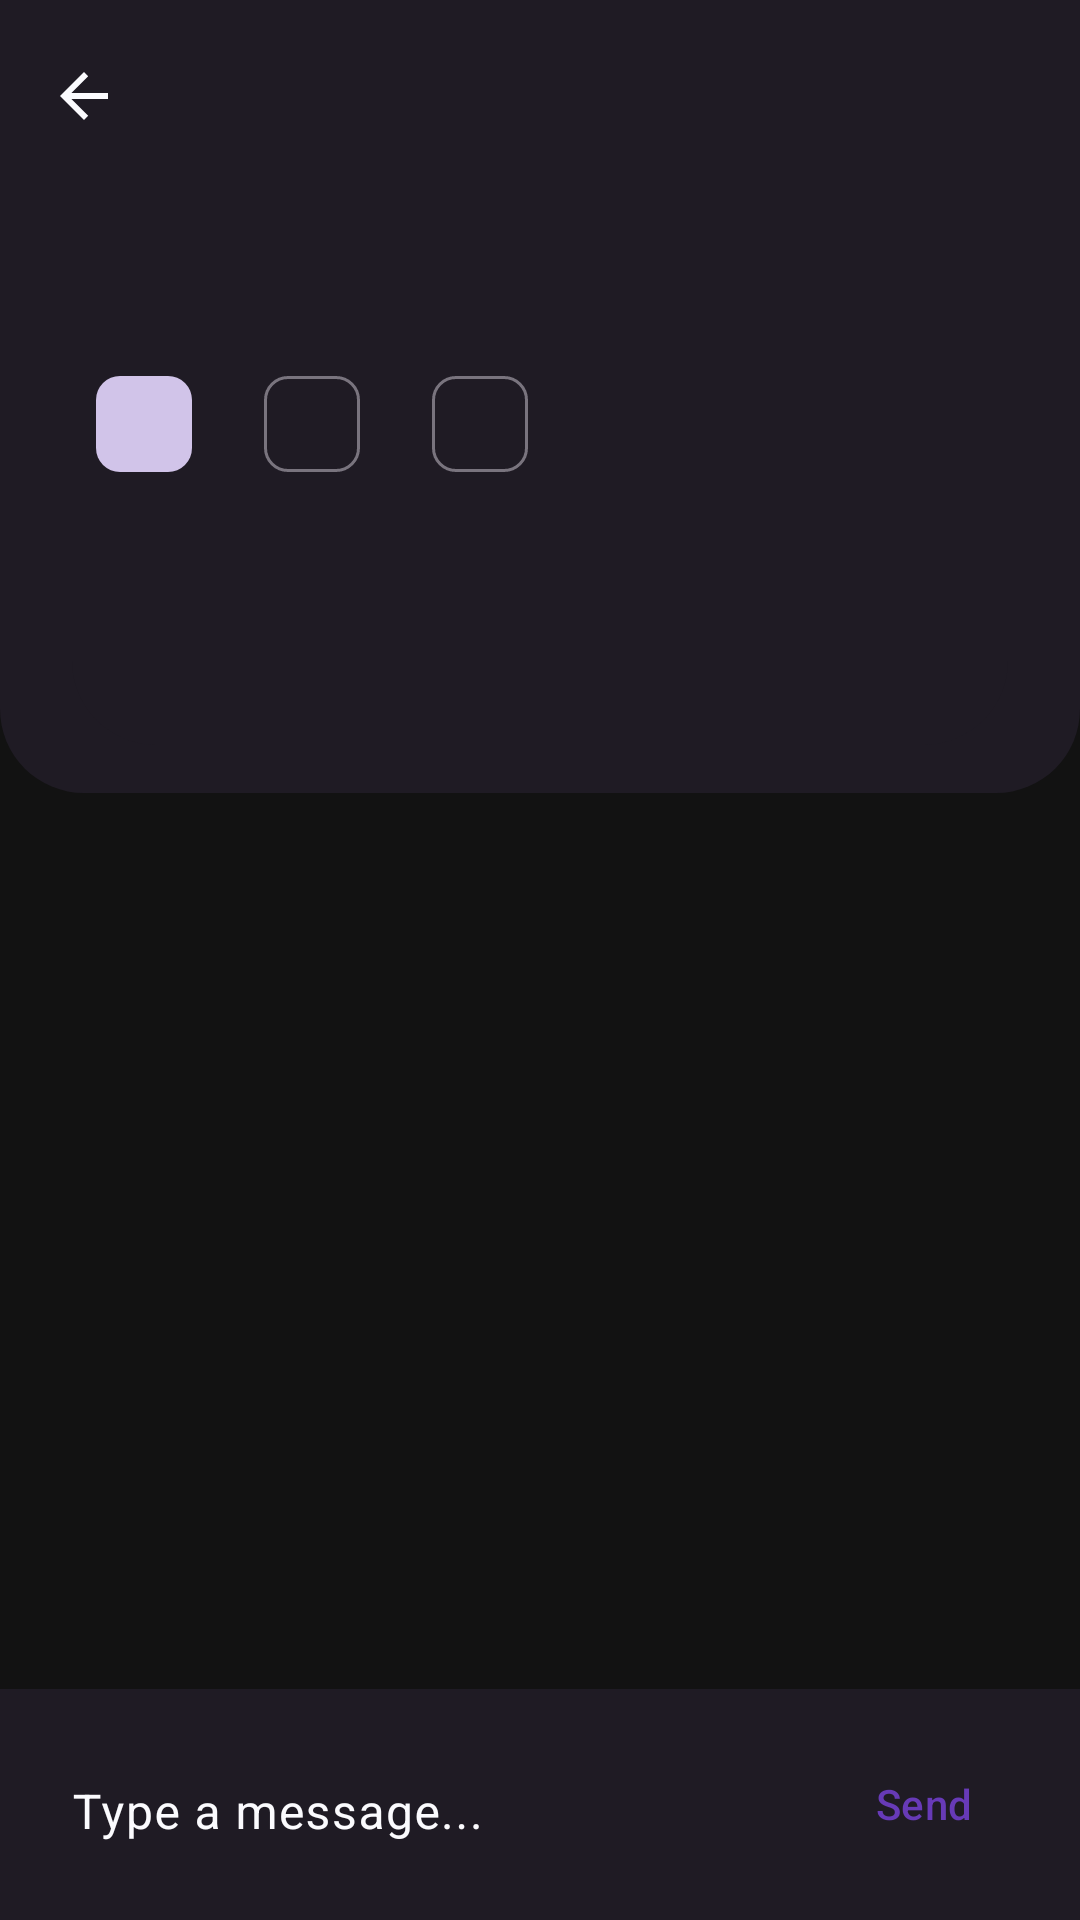

This screen was rendered from an Android layout file. Write that file and the resources it references.
<!-- AndroidManifest.xml: activity theme Theme.Octopus -->
<!-- res/layout/activity_task_detail.xml -->
<?xml version="1.0" encoding="utf-8"?>
<androidx.coordinatorlayout.widget.CoordinatorLayout xmlns:android="http://schemas.android.com/apk/res/android"
    xmlns:app="http://schemas.android.com/apk/res-auto"
    xmlns:tools="http://schemas.android.com/tools"
    android:layout_width="match_parent"
    android:layout_height="match_parent"
    android:background="?android:attr/colorBackground">

    <com.google.android.material.appbar.AppBarLayout
        android:layout_width="match_parent"
        android:layout_height="wrap_content"
        android:fitsSystemWindows="true"
        android:background="@drawable/bg_appbar_bottom_rounded"
        app:elevation="0dp">

        <com.google.android.material.appbar.CollapsingToolbarLayout
            android:layout_width="match_parent"
            android:layout_height="wrap_content"
            app:layout_scrollFlags="scroll|exitUntilCollapsed">

            <com.google.android.material.appbar.MaterialToolbar
                android:id="@+id/toolbar"
                android:layout_width="match_parent"
                android:layout_height="?attr/actionBarSize"
                app:layout_collapseMode="pin"
                app:navigationIcon="?attr/homeAsUpIndicator" />

            <LinearLayout
                android:layout_width="match_parent"
                android:layout_height="wrap_content"
                android:orientation="vertical"
                android:paddingHorizontal="24dp"
                android:paddingTop="?attr/actionBarSize"
                android:paddingBottom="16dp">

                <TextView
                    android:id="@+id/detailTitle"
                    android:layout_width="match_parent"
                    android:layout_height="wrap_content"
                    tools:text="Session Title"
                    android:textAppearance="?attr/textAppearanceHeadlineMedium"
                    android:textStyle="bold"
                    android:layout_marginBottom="16dp"
                    android:textIsSelectable="true" />

                <HorizontalScrollView
                    android:layout_width="match_parent"
                    android:layout_height="wrap_content"
                    android:scrollbars="none"
                    android:layout_marginBottom="16dp">

                    <LinearLayout
                        android:layout_width="wrap_content"
                        android:layout_height="wrap_content"
                        android:orientation="horizontal">

                        <com.google.android.material.chip.Chip
                            android:id="@+id/detailStatusChip"
                            android:layout_width="wrap_content"
                            android:layout_height="wrap_content"
                            app:chipStrokeWidth="0dp"
                            app:chipBackgroundColor="@color/jules_purple_light"
                            android:layout_marginEnd="8dp"/>

                        <com.google.android.material.chip.Chip
                            android:id="@+id/detailSourceChip"
                            android:layout_width="wrap_content"
                            android:layout_height="wrap_content"
                            style="@style/Widget.Material3.Chip.Assist"
                            android:layout_marginEnd="8dp"/>

                        <com.google.android.material.chip.Chip
                            android:id="@+id/detailBranchChip"
                            android:layout_width="wrap_content"
                            android:layout_height="wrap_content"
                            style="@style/Widget.Material3.Chip.Assist"
                            android:layout_marginEnd="8dp"/>

                        <com.google.android.material.chip.Chip
                            android:id="@+id/detailPrChip"
                            android:layout_width="wrap_content"
                            android:layout_height="wrap_content"
                            android:visibility="gone"
                            style="@style/Widget.Material3.Chip.Assist"
                            app:chipIcon="@drawable/ic_octopus" />
                    </LinearLayout>
                </HorizontalScrollView>

                <com.google.android.material.card.MaterialCardView
                    android:layout_width="match_parent"
                    android:layout_height="wrap_content"
                    app:cardBackgroundColor="?attr/colorSurfaceVariant"
                    app:cardElevation="0dp"
                    app:shapeAppearanceOverlay="@style/ShapeAppearance.Jules.LargeComponent.BottomRounded"
                    app:strokeWidth="0dp">

                    <TextView
                        android:id="@+id/detailPrompt"
                        android:layout_width="match_parent"
                        android:layout_height="wrap_content"
                        android:padding="16dp"
                        android:textAppearance="?attr/textAppearanceBodyMedium"
                        android:textColor="?attr/colorOnSurfaceVariant"
                        android:textIsSelectable="true" />
                </com.google.android.material.card.MaterialCardView>

            </LinearLayout>
        </com.google.android.material.appbar.CollapsingToolbarLayout>
    </com.google.android.material.appbar.AppBarLayout>

    <androidx.recyclerview.widget.RecyclerView
        android:id="@+id/logRecyclerView"
        android:layout_width="match_parent"
        android:layout_height="match_parent"
        app:layout_behavior="@string/appbar_scrolling_view_behavior"
        android:clipToPadding="false"
        android:overScrollMode="never"
        android:paddingTop="16dp"
        android:paddingBottom="90dp" />

    <com.jules.loader.ui.widget.MorphingLoadingIndicator
        android:id="@+id/logsLoadingIndicator"
        android:layout_width="wrap_content"
        android:layout_height="wrap_content"
        android:layout_gravity="top|center_horizontal"
        android:layout_marginTop="40dp"
        android:visibility="gone"
        app:layout_behavior="@string/appbar_scrolling_view_behavior" />

    <LinearLayout
        android:id="@+id/inputContainer"
        android:layout_width="match_parent"
        android:layout_height="wrap_content"
        android:layout_gravity="bottom"
        android:background="?attr/colorSurface"
        android:elevation="20dp"
        android:orientation="vertical">

        <LinearLayout
            android:id="@+id/planApprovalContainer"
            android:layout_width="match_parent"
            android:layout_height="wrap_content"
            android:orientation="horizontal"
            android:paddingHorizontal="12dp"
            android:paddingTop="8dp"
            android:paddingBottom="4dp"
            android:gravity="center_vertical"
            android:visibility="gone">

            <LinearLayout
                android:layout_width="0dp"
                android:layout_height="wrap_content"
                android:layout_weight="1"
                android:orientation="vertical">

                <TextView
                    android:layout_width="wrap_content"
                    android:layout_height="wrap_content"
                    android:text="@string/plan_approval_title"
                    android:textAppearance="?attr/textAppearanceTitleSmall"
                    android:textStyle="bold" />

                <TextView
                    android:layout_width="wrap_content"
                    android:layout_height="wrap_content"
                    android:text="@string/plan_approval_subtitle"
                    android:textAppearance="?attr/textAppearanceBodySmall"
                    android:textColor="?attr/colorOnSurfaceVariant" />

            </LinearLayout>

            <com.google.android.material.progressindicator.CircularProgressIndicator
                android:id="@+id/approvePlanProgress"
                android:layout_width="wrap_content"
                android:layout_height="wrap_content"
                android:layout_marginStart="8dp"
                android:indeterminate="true"
                android:visibility="gone"
                app:trackCornerRadius="50dp"
                app:indicatorSize="28dp" />

            <com.google.android.material.button.MaterialButton
                android:id="@+id/btnApprovePlan"
                android:layout_width="wrap_content"
                android:layout_height="wrap_content"
                android:layout_marginStart="8dp"
                android:text="@string/plan_approval_approve" />

        </LinearLayout>

        <LinearLayout
            android:layout_width="match_parent"
            android:layout_height="wrap_content"
            android:orientation="horizontal"
            android:padding="8dp">

            <com.google.android.material.textfield.TextInputLayout
                style="@style/Widget.Material3.TextInputLayout.OutlinedBox"
                android:layout_width="0dp"
                android:layout_height="wrap_content"
                android:layout_weight="1"
                android:hint="@string/input_message_hint"
                app:boxStrokeWidth="0dp"
                app:boxStrokeWidthFocused="0dp">

                <com.google.android.material.textfield.TextInputEditText
                    android:id="@+id/inputMessage"
                    android:layout_width="match_parent"
                    android:layout_height="wrap_content"
                    android:inputType="textCapSentences|textMultiLine"
                    android:maxLines="3"
                    android:background="@android:color/transparent"/>
            </com.google.android.material.textfield.TextInputLayout>

            <com.google.android.material.button.MaterialButton
                android:id="@+id/btnSend"
                style="@style/Widget.Material3.Button.TextButton"
                android:layout_width="wrap_content"
                android:layout_height="wrap_content"
                android:text="@string/action_send"
                android:layout_gravity="center_vertical"/>

        </LinearLayout>

    </LinearLayout>

</androidx.coordinatorlayout.widget.CoordinatorLayout>
<!-- resources referenced by this layout -->
<resources>
  <color name="jules_purple_light">#D1C4E9</color>
  <!-- drawable bg_appbar_bottom_rounded (drawable) -->
  <?xml version="1.0" encoding="utf-8"?>
  <shape xmlns:android="http://schemas.android.com/apk/res/android"
      android:shape="rectangle">
      <solid android:color="?attr/colorSurface" />
      <corners
          android:bottomLeftRadius="28dp"
          android:bottomRightRadius="28dp" />
  </shape>
  <!-- drawable ic_octopus (drawable) -->
  <vector xmlns:android="http://schemas.android.com/apk/res/android"
      android:width="24dp"
      android:height="24dp"
      android:viewportWidth="24"
      android:viewportHeight="24"
      android:tint="@color/jules_purple">
    <path
        android:fillColor="@android:color/white"
        android:pathData="@string/octopus_icon_path"/>
  </vector>
  <string name="action_send">Send</string>
  <string name="input_message_hint">Type a message...</string>
  <string name="plan_approval_approve">Approve Plan</string>
  <string name="plan_approval_subtitle">Review the plan above, then approve to continue</string>
  <string name="plan_approval_title">Plan Ready for Approval</string>
  <style name="ShapeAppearance.Jules.LargeComponent.BottomRounded" parent="ShapeAppearance.Material3.LargeComponent">
          <item name="cornerFamilyBottomLeft">rounded</item>
          <item name="cornerSizeBottomLeft">28dp</item>
          <item name="cornerFamilyBottomRight">rounded</item>
          <item name="cornerSizeBottomRight">28dp</item>
          <item name="cornerFamilyTopLeft">rounded</item>
          <item name="cornerSizeTopLeft">0dp</item>
          <item name="cornerFamilyTopRight">rounded</item>
          <item name="cornerSizeTopRight">0dp</item>
      </style>
  <color name="jules_purple">#673AB7</color>
  <style name="Theme.Jules.Base" parent="Base.Theme.Jules" />
  <color name="white">#FFFFFFFF</color>
  <color name="black">#FF000000</color>
  <color name="octopus_midnight">#121212</color>
  <color name="octopus_surface">#1F1B24</color>
  <color name="octopus_white">#fbfbfe</color>
  <style name="TextAppearance.Octopus.DisplayLarge" parent="TextAppearance.Material3.DisplayLarge">
          <item name="android:textStyle">bold</item>
          <item name="android:textColor">@color/jules_purple_light</item>
      </style>
  <color name="teal_200">#FF03DAC5</color>
  <color name="teal_700">#FF018786</color>
  <style name="ShapeAppearance.Jules.SmallComponent" parent="ShapeAppearance.Material3.SmallComponent">
          <item name="cornerFamily">rounded</item>
          <item name="cornerSize">12dp</item>
      </style>
  <style name="ShapeAppearance.Jules.MediumComponent" parent="ShapeAppearance.Material3.MediumComponent">
          <item name="cornerFamily">rounded</item>
          <item name="cornerSize">20dp</item>
      </style>
  <style name="ShapeAppearance.Jules.LargeComponent" parent="ShapeAppearance.Material3.LargeComponent">
          <item name="cornerFamily">rounded</item>
          <item name="cornerSize">28dp</item>
      </style>
  <style name="ThemeOverlay.Jules.Popup" parent="ThemeOverlay.Material3">
          <item name="android:colorBackground">?attr/colorSurface</item>
          <item name="android:textColor">?attr/colorOnSurface</item>
          <item name="popupMenuStyle">@style/Widget.Jules.PopupMenu</item>
          <item name="android:popupMenuStyle">@style/Widget.Jules.PopupMenu</item>
      </style>
  <style name="Widget.Jules.PopupMenu" parent="Widget.Material3.PopupMenu">
          <item name="android:popupBackground">@drawable/bg_menu_rounded</item>
          <item name="android:popupElevation">8dp</item>
          <item name="android:dropDownVerticalOffset">4dp</item>
          <item name="android:overlapAnchor">false</item>
      </style>
</resources>
